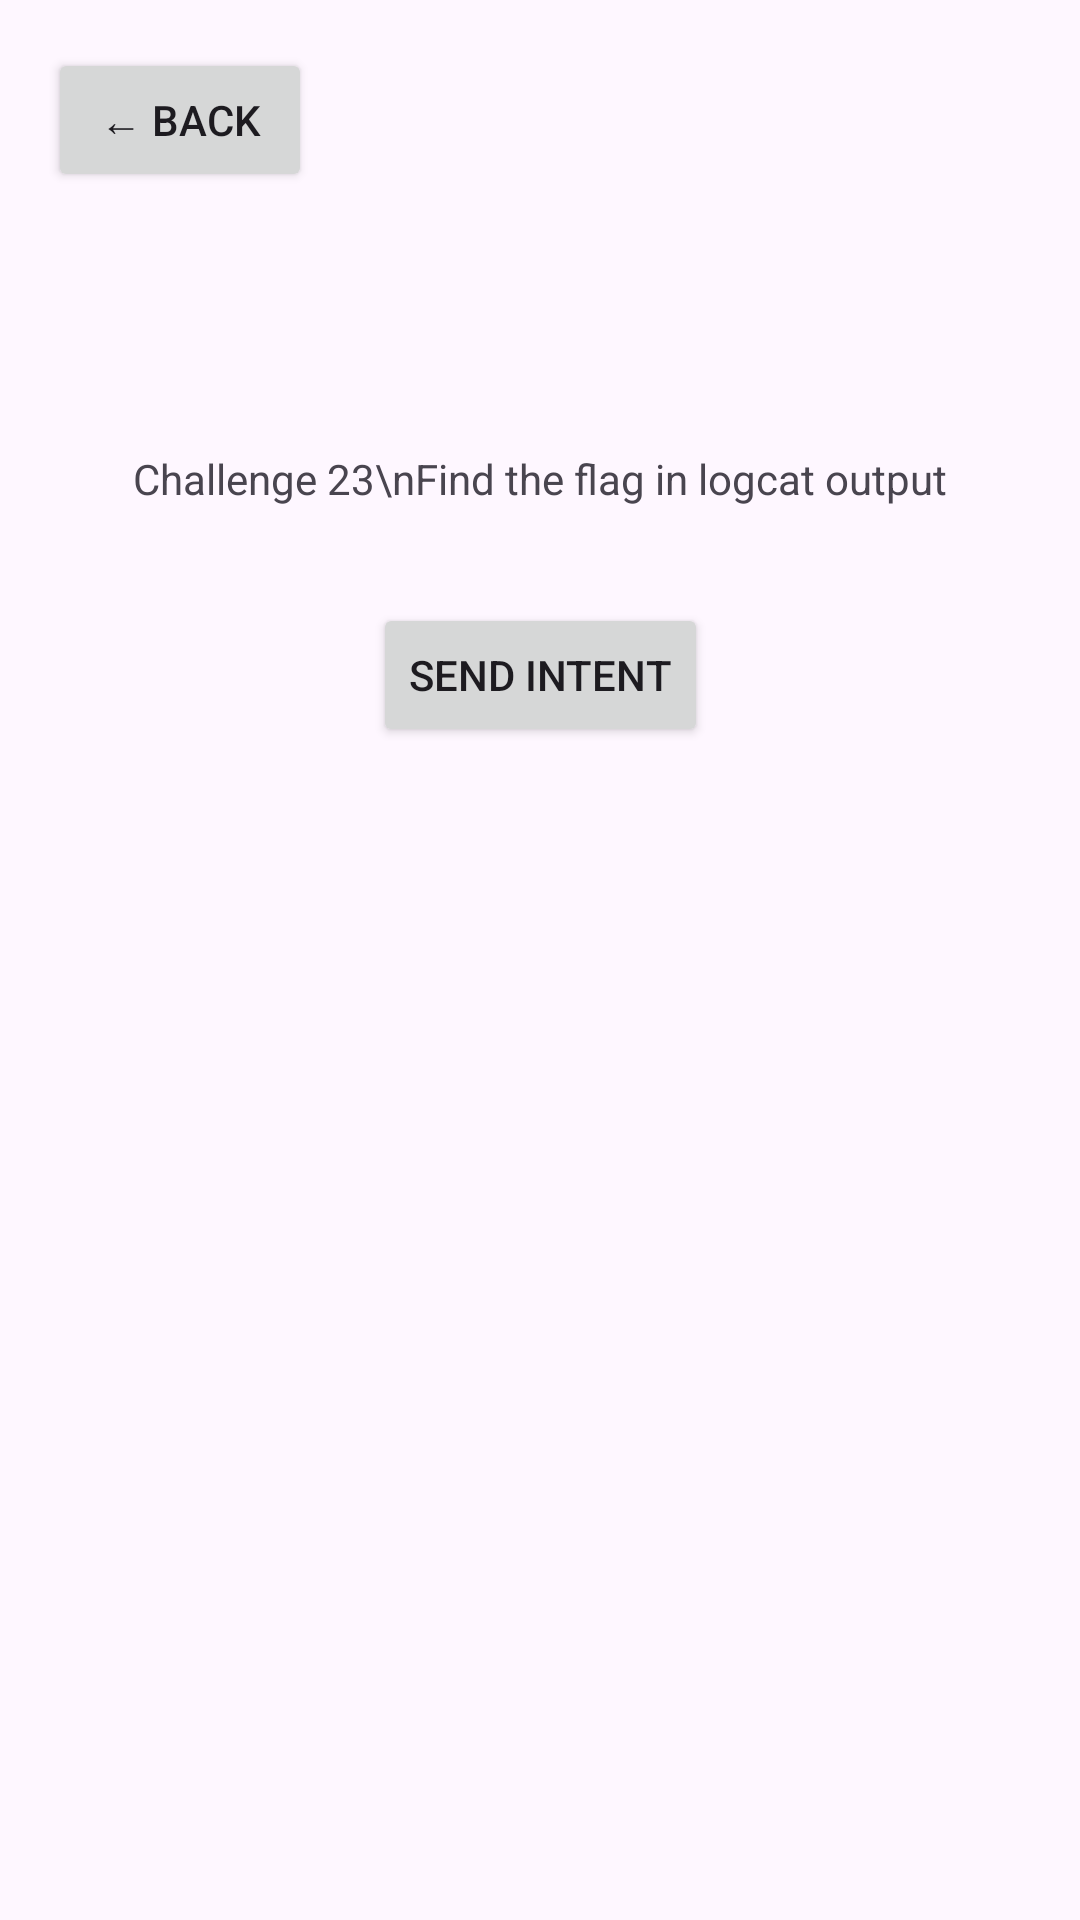

Layout XML and referenced resources for this Android screen:
<!-- AndroidManifest.xml: application theme Theme.EvilCorp -->
<!-- res/layout/activity_chall23.xml -->
<?xml version="1.0" encoding="utf-8"?>
<androidx.constraintlayout.widget.ConstraintLayout
    xmlns:android="http://schemas.android.com/apk/res/android"
    xmlns:app="http://schemas.android.com/apk/res-auto"
    xmlns:tools="http://schemas.android.com/tools"
    android:id="@+id/main"
    android:layout_width="match_parent"
    android:layout_height="match_parent"
    tools:context=".extraActivities.Chall23Activity">

    <Button
        android:id="@+id/backfromChall23"
        android:layout_width="wrap_content"
        android:layout_height="wrap_content"
        android:layout_marginStart="16dp"
        android:layout_marginTop="16dp"
        android:text="← Back"
        app:layout_constraintStart_toStartOf="parent"
        app:layout_constraintTop_toTopOf="parent" />

    <TextView
        android:id="@+id/chall23TextView"
        android:layout_width="0dp"
        android:layout_height="wrap_content"
        android:layout_marginHorizontal="32dp"
        android:layout_marginTop="150dp"
        android:gravity="center"
        android:text="Challenge 23\nFind the flag in logcat output"
        app:layout_constraintEnd_toEndOf="parent"
        app:layout_constraintStart_toStartOf="parent"
        app:layout_constraintTop_toTopOf="parent" />

    <Button
        android:id="@+id/chall23SendIntentButton"
        android:layout_width="wrap_content"
        android:layout_height="wrap_content"
        android:layout_marginTop="32dp"
        android:text="Send Intent"
        app:layout_constraintEnd_toEndOf="parent"
        app:layout_constraintStart_toStartOf="parent"
        app:layout_constraintTop_toBottomOf="@id/chall23TextView" />

</androidx.constraintlayout.widget.ConstraintLayout>
<!-- resources referenced by this layout -->
<resources>
  <style name="Theme.EvilCorp" parent="Base.Theme.EvilCorp" />
  <style name="Base.Theme.EvilCorp" parent="Theme.Material3.DayNight.NoActionBar">
          
           <item name="colorPrimary">@color/my_custom_color</item>
      </style>
  <color name="my_custom_color">#9E1E1E</color>
</resources>
